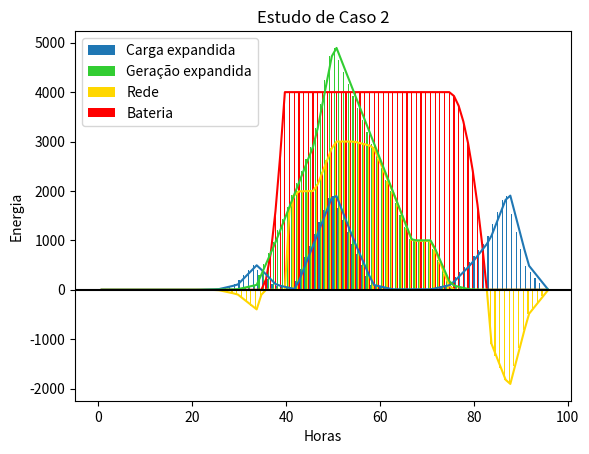

Generate this figure with matplotlib:
from matplotlib import pyplot as plt
import numpy as np

Horas = [i for i in np.linspace(0, 23.75, 96)]
Carga = [0, 0, 0, 0, 0, 0, 10, 100, 500, 100, 10, 1000, 2000, 1000, 100, 10, 10, 10, 100, 500, 1000, 2000, 500, 10]
GerSolar = [0, 0, 0, 0, 0, 0, 5, 10, 100, 1000, 2000, 3000, 5000, 4000, 3000, 2000, 1000, 1000, 100, 5, 0, 0, 0, 0]
Rede = [i - i for i in Horas]
Bateria = [i - i for i in Horas]
MaxBateria = 4000

# Interpolação
Carga = np.interp(np.linspace(0, len(Carga) - 1, 96), range(len(Carga)), Carga)
GerSolar = np.interp(np.linspace(0, len(GerSolar) - 1, 96), range(len(GerSolar)), GerSolar)

# Contrle da Micro Rede
for i in range(96):
    eRest = Carga[i] - GerSolar[i] # Energia que sobrará caso vá para carga
    if eRest < 0: # Carga atendida
        if Bateria[i-1] == MaxBateria: # Verifica se a bateria está cheia
            Rede[i] = -eRest # Vende energia para a rede
            Bateria[i] = Bateria[i-1]
        else:
            Bateria[i] = Bateria[i-1] + -(eRest)  # Geração alimenta a bateria
    else: # Carga não foi atendida
        if Bateria[i-1] == 0:
            Rede[i]= -eRest # Se a bateria estiver sem carga, compra energia da rede
        else:
            Bateria[i] = Bateria[i-1] - eRest # Descarrega bateria na carga

    # Controlador da bateria
    if Bateria[i] > MaxBateria:
        Bateria[i] = MaxBateria # Estado Máximo
    elif Bateria[i] < 0:
        Bateria[i] = 0 # Estado Mínimo

# Plotagem do Gráfico
plt.bar([i for i in range(len(Horas))], Carga, label='Carga expandida',width=0.25)
plt.bar([i + 0.25 for i in range(len(Horas))], GerSolar, label='Geração expandida', color='limegreen',width=0.25)
plt.bar([i + 0.5 for i in range(len(Horas))], Rede, label='Rede', color='gold',width=0.25)
plt.bar([i + 0.75 for i in range(len(Horas))], Bateria, label='Bateria', color='red',width=0.25)
plt.plot([i + 0.75 for i in range(len(Horas))], Bateria, color = 'red')
plt.plot([i + 0.75 for i in range(len(Horas))], Rede, color = 'gold')
plt.plot([i + 0.75 for i in range(len(Horas))], Carga)
plt.plot([i + 0.75 for i in range(len(Horas))], GerSolar, color = 'limegreen')
plt.axhline(0, color='black', linestyle='-')
plt.xlabel("Horas")
plt.ylabel("Energia")
plt.title("Estudo de Caso 2")
plt.grid(color="grey", linestyle="-", linewidth=0.001)
plt.legend()
plt.show()